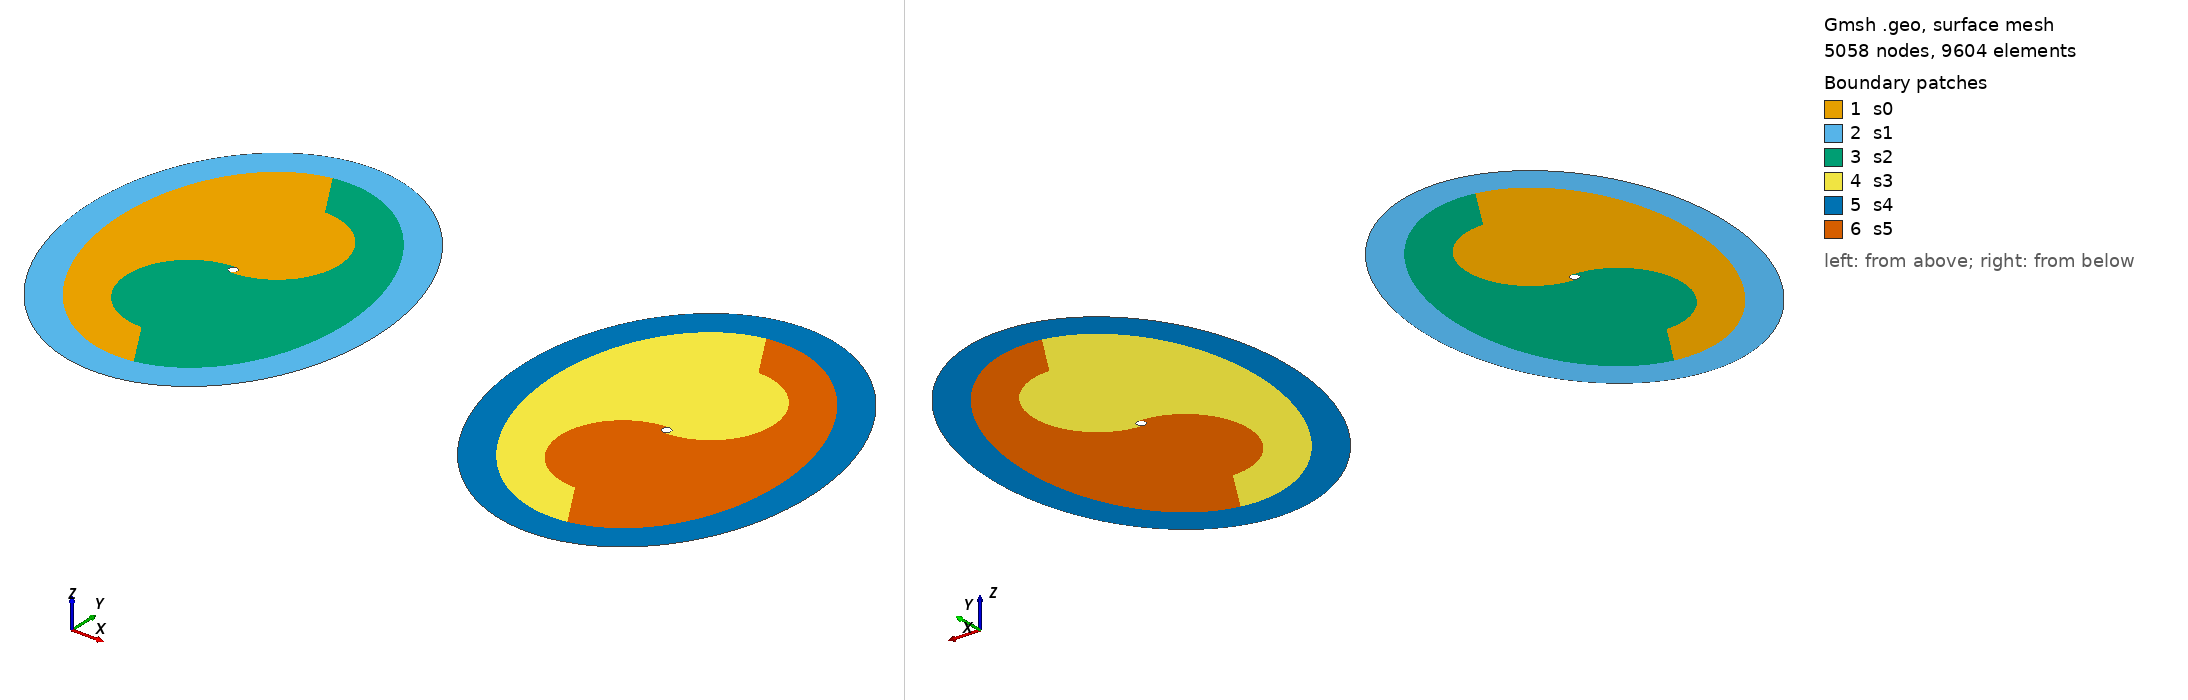

Gmsh geometry script, surface-meshed: 5058 nodes, 9604 surface elements. Boundary patches (legend numbers): 1 s0, 2 s1, 3 s2, 4 s3, 5 s4, 6 s5. Left view from above one corner, right view from below the opposite corner. Legend entries are the model's physical surfaces. The drawing asked Gmsh for element sizes between 1% and 20% of the model's largest extent; the script's own settings can give other sizes.

=== fine_2turbines.geo (drawn) ===
p0 = newp; Point(p0) = {0.000000, 0.000000, 0.000000, 0.100000};
//
p1 = newp; Point(p1) = {0.000000, 1.850000, 0.000000, 0.100000};
//
p2 = newp; Point(p2) = {0.000000, -1.850000, 0.000000, 0.100000};
//
p3 = newp; Point(p3) = {0.000000, -3.850000, 0.000000, 0.100000};
//
p4 = newp; Point(p4) = {0.000000, 0.150000, 0.000000, 0.100000};
//
p5 = newp; Point(p5) = {0.000000, -0.150000, 0.000000, 0.100000};
//
p6 = newp; Point(p6) = {0.000000, 3.850000, 0.000000, 0.100000};
//
l0 = newl; Circle(l0) = {p4, p2, p3}; Physical Line('l0') = {l0};
//
l1 = newl; Circle(l1) = {p5, p1, p6}; Physical Line('l1') = {l1};
//
l2 = newl; Circle(l2) = {p4, p2, p3}; Physical Line('l2') = {l2};
//
l3 = newl; Circle(l3) = {p5, p1, p6}; Physical Line('l3') = {l3};
//
l4 = newl; Circle(l4) = {p4, p0, p5}; Physical Line('l4') = {l4};
//
l5 = newl; Circle(l5) = {p5, p0, p4}; Physical Line('l5') = {l5};
//
p7 = newp; Point(p7) = {-0.955065, 5.416443, 0.000000, 0.100000};
//
p8 = newp; Point(p8) = {-3.939231, -0.694593, 0.000000, 0.100000};
//
p9 = newp; Point(p9) = {0.955065, -5.416443, 0.000000, 0.100000};
//
p10 = newp; Point(p10) = {3.939231, 0.694593, 0.000000, 0.100000};
//
l6 = newl; Line(l6) = {p6, p7}; Physical Line('l6') = {l6};
//
l7 = newl; Line(l7) = {p3, p9}; Physical Line('l7') = {l7};
//
p11 = newp; Point(p11) = {-1.128713, 6.401250, 0.000000, 0.100000};
//
p12 = newp; Point(p12) = {-4.924039, -0.868241, 0.000000, 0.100000};
//
p13 = newp; Point(p13) = {1.128713, -6.401250, 0.000000, 0.100000};
//
p14 = newp; Point(p14) = {4.924039, 0.868241, 0.000000, 0.100000};
//
l8 = newl; Ellipse(l8) = {p7, p0, p7, p8}; Physical Line('l8') = {l8};
//
l9 = newl; Ellipse(l9) = {p8, p0, p8, p9}; Physical Line('l9') = {l9};
//
l10 = newl; Ellipse(l10) = {p9, p0, p9, p10}; Physical Line('l10') = {l10};
//
l11 = newl; Ellipse(l11) = {p10, p0, p10, p7}; Physical Line('l11') = {l11};
//
l12 = newl; Ellipse(l12) = {p11, p0, p11, p12}; Physical Line('l12') = {l12};
//
l13 = newl; Ellipse(l13) = {p12, p0, p12, p13}; Physical Line('l13') = {l13};
//
l14 = newl; Ellipse(l14) = {p13, p0, p13, p14}; Physical Line('l14') = {l14};
//
l15 = newl; Ellipse(l15) = {p14, p0, p14, p11}; Physical Line('l15') = {l15};
//
Transfinite Line {l8, l9, l10, l11, l12, l13, l14, l15} = 36 Using Progression 1;
//
ll0 = newll; Line Loop(ll0) = {l8, l9, -l7, -l0, -l5, l1, l6};
//
ll1 = newll; Line Loop(ll1) = {-l8, -l9, -l10, -l11, l12, l13, l14, l15};
//
ll2 = newll; Line Loop(ll2) = {l10, l11, -l6, -l3, -l4, l2, l7};
//
s0 = news; Plane Surface(s0) = {ll0}; Physical Surface('s0') = {s0};
//
s1 = news; Plane Surface(s1) = {ll1}; Physical Surface('s1') = {s1};
//
s2 = news; Plane Surface(s2) = {ll2}; Physical Surface('s2') = {s2};
//
p15 = newp; Point(p15) = {14.000000, 0.000000, 0.000000, 0.100000};
//
p16 = newp; Point(p16) = {14.000000, 1.850000, 0.000000, 0.100000};
//
p17 = newp; Point(p17) = {14.000000, -1.850000, 0.000000, 0.100000};
//
p18 = newp; Point(p18) = {14.000000, -3.850000, 0.000000, 0.100000};
//
p19 = newp; Point(p19) = {14.000000, 0.150000, 0.000000, 0.100000};
//
p20 = newp; Point(p20) = {14.000000, -0.150000, 0.000000, 0.100000};
//
p21 = newp; Point(p21) = {14.000000, 3.850000, 0.000000, 0.100000};
//
l16 = newl; Circle(l16) = {p19, p17, p18}; Physical Line('l16') = {l16};
//
l17 = newl; Circle(l17) = {p20, p16, p21}; Physical Line('l17') = {l17};
//
l18 = newl; Circle(l18) = {p19, p17, p18}; Physical Line('l18') = {l18};
//
l19 = newl; Circle(l19) = {p20, p16, p21}; Physical Line('l19') = {l19};
//
l20 = newl; Circle(l20) = {p19, p15, p20}; Physical Line('l20') = {l20};
//
l21 = newl; Circle(l21) = {p20, p15, p19}; Physical Line('l21') = {l21};
//
p22 = newp; Point(p22) = {13.044935, 5.416443, 0.000000, 0.100000};
//
p23 = newp; Point(p23) = {10.060769, -0.694593, 0.000000, 0.100000};
//
p24 = newp; Point(p24) = {14.955065, -5.416443, 0.000000, 0.100000};
//
p25 = newp; Point(p25) = {17.939231, 0.694593, 0.000000, 0.100000};
//
l22 = newl; Line(l22) = {p21, p22}; Physical Line('l22') = {l22};
//
l23 = newl; Line(l23) = {p18, p24}; Physical Line('l23') = {l23};
//
p26 = newp; Point(p26) = {12.871287, 6.401250, 0.000000, 0.100000};
//
p27 = newp; Point(p27) = {9.075961, -0.868241, 0.000000, 0.100000};
//
p28 = newp; Point(p28) = {15.128713, -6.401250, 0.000000, 0.100000};
//
p29 = newp; Point(p29) = {18.924039, 0.868241, 0.000000, 0.100000};
//
l24 = newl; Ellipse(l24) = {p22, p15, p22, p23}; Physical Line('l24') = {l24};
//
l25 = newl; Ellipse(l25) = {p23, p15, p23, p24}; Physical Line('l25') = {l25};
//
l26 = newl; Ellipse(l26) = {p24, p15, p24, p25}; Physical Line('l26') = {l26};
//
l27 = newl; Ellipse(l27) = {p25, p15, p25, p22}; Physical Line('l27') = {l27};
//
l28 = newl; Ellipse(l28) = {p26, p15, p26, p27}; Physical Line('l28') = {l28};
//
l29 = newl; Ellipse(l29) = {p27, p15, p27, p28}; Physical Line('l29') = {l29};
//
l30 = newl; Ellipse(l30) = {p28, p15, p28, p29}; Physical Line('l30') = {l30};
//
l31 = newl; Ellipse(l31) = {p29, p15, p29, p26}; Physical Line('l31') = {l31};
//
Transfinite Line {l24, l25, l26, l27, l28, l29, l30, l31} = 36 Using Progression 1;
//
ll3 = newll; Line Loop(ll3) = {l24, l25, -l23, -l16, -l21, l17, l22};
//
ll4 = newll; Line Loop(ll4) = {-l24, -l25, -l26, -l27, l28, l29, l30, l31};
//
ll5 = newll; Line Loop(ll5) = {l26, l27, -l22, -l19, -l20, l18, l23};
//
s3 = news; Plane Surface(s3) = {ll3}; Physical Surface('s3') = {s3};
//
s4 = news; Plane Surface(s4) = {ll4}; Physical Surface('s4') = {s4};
//
s5 = news; Plane Surface(s5) = {ll5}; Physical Surface('s5') = {s5};
//
